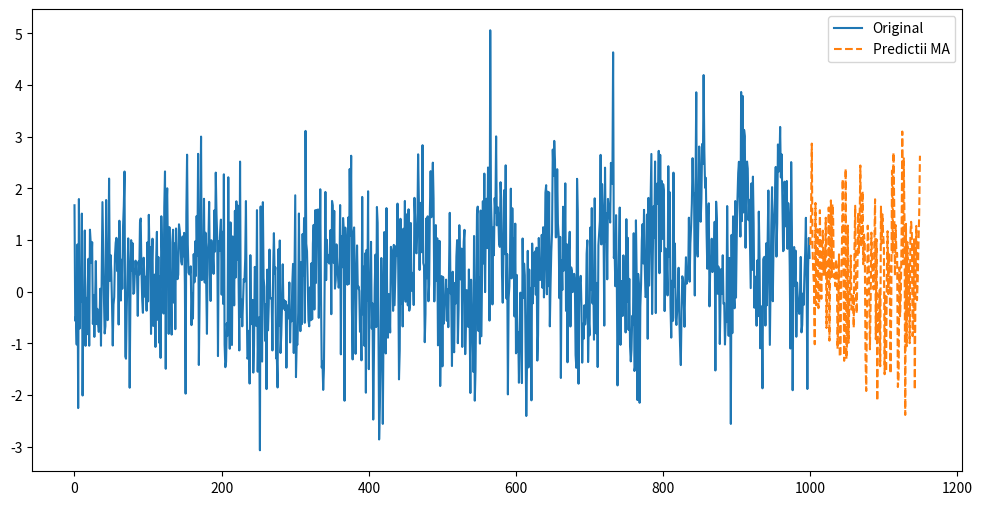

This chart was generated by the following Python code: (Note: this script raises an exception after producing the figure.)
import numpy as np
import matplotlib.pyplot as plt

def sinus(A, f0, phi):
    def x(t):
        return A * np.sin(2 * np.pi * f0 * t + phi)

    return x

def arpred(y, s, p):
    n = len(y)
    m = n - p
    Y = np.zeros((m, p))
    yy = np.zeros((m, 1))
    for i in range(m):
        for j in range(p):
            Y[i, j] = y[s - i - (j + 1)]
        
        yy[i] = y[s - i]

    xstar = np.matmul(np.matmul(np.linalg.inv(np.matmul(np.transpose(Y), Y)), np.transpose(Y)), yy)
    yhat = np.matmul(np.transpose(xstar), yy[:p])
    return yhat

def mapred(y, p):
    n = len(y)
    errors = np.random.normal(0, 1, size = n)
    X = np.zeros((n - p, p))
    for t in range(n - 1, p - 1, -1):
        for j in range(p):
            X[n - 1 - t, j] = errors[t - (j + 1)]

    yhat = (y[p:][::-1] - errors[p:][::-1]) - np.mean(y)
    theta = (np.linalg.inv(X.T @ X) @ X.T) @ yhat
    return (np.mean(y) + np.random.normal(0, 1) + np.dot(theta, errors[-p:][::-1]))

if __name__ == '__main__':
    np.random.seed(1)
    N = 1000
    time = np.arange(N)

    trend = 0.0001 * time ** 2 - 0.005 * time + 5
    trend /= np.max(trend)
    amplitude = 0.25 + 0.001 * time  
    frequency = 0.00001 * time 
    sezon = amplitude * np.sin(2 * np.pi * frequency * time)
    variatii = np.random.normal(0, 1, N)
    y = trend + sezon + variatii

    p = 50
    steps = 150
    ys = y.copy()
    for i in range(steps):
        yhat = mapred(ys, p)
        ys = np.append(ys, yhat)

    plt.figure(figsize = (12, 6))
    plt.plot(time, y, label = "Original")
    plt.plot(range(N, N + steps), ys[-steps:], label = "Predictii MA", linestyle = "dashed")
    plt.legend()
    plt.savefig('./labs/09/03.pdf')
    plt.show()